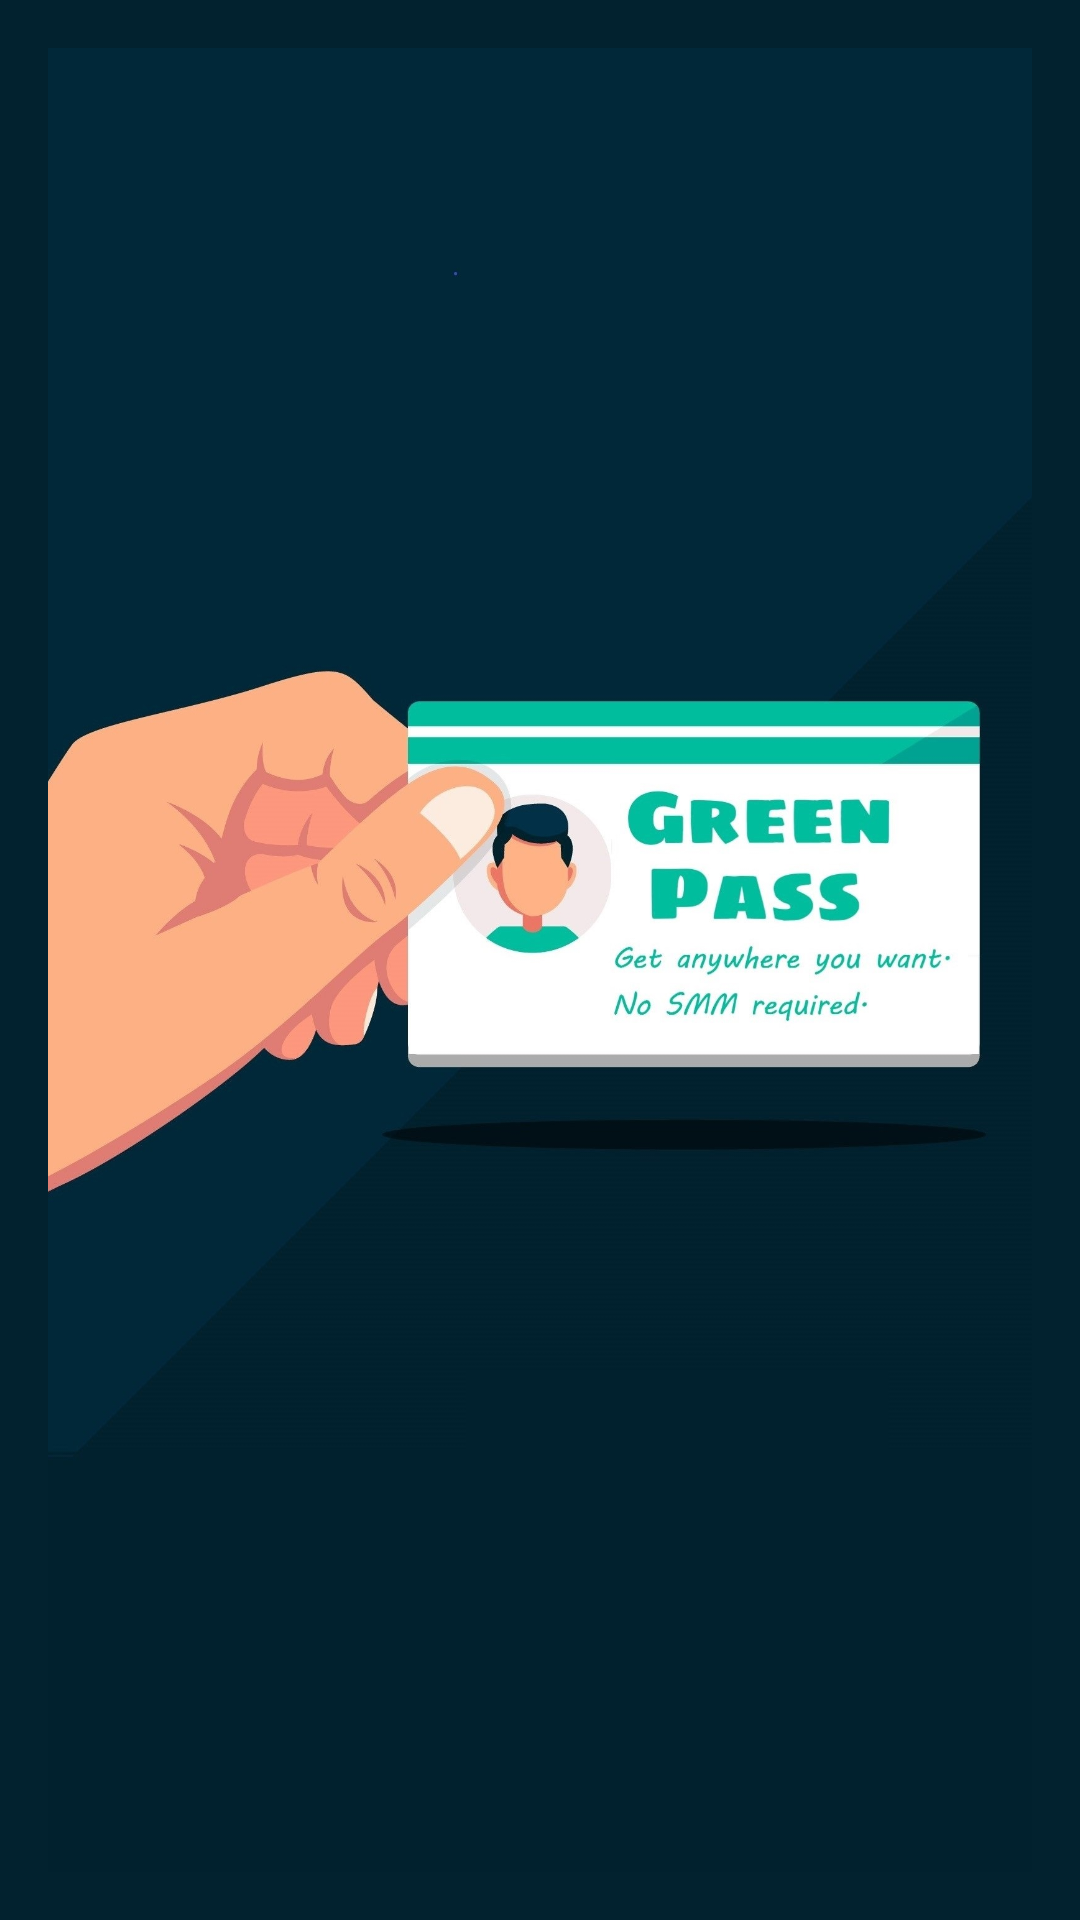

Here is an Android app screen rendered from its layout file. Give the layout XML and the strings, colors and styles it references.
<!-- AndroidManifest.xml: activity theme Theme.GreenPass.NoActionBar -->
<!-- res/layout/activity_splash.xml -->
<?xml version="1.0" encoding="utf-8"?>
<LinearLayout xmlns:android="http://schemas.android.com/apk/res/android"
    xmlns:app="http://schemas.android.com/apk/res-auto"
    xmlns:tools="http://schemas.android.com/tools"
    android:layout_width="match_parent"
    android:layout_height="match_parent"
    android:paddingLeft="@dimen/activity_horizontal_margin"
    android:paddingTop="@dimen/activity_vertical_margin"
    android:paddingRight="@dimen/activity_horizontal_margin"
    android:paddingBottom="@dimen/activity_vertical_margin"
    android:gravity="center"
    android:orientation="vertical"
    android:layout_gravity="center"
    tools:context=".ui.splash.SplashActivity"
    android:theme="@style/Theme.GreenPass.Splash"
    android:background="@drawable/splash_background">

    <ImageView
        android:id="@+id/splash_screen_image"
        android:layout_width="match_parent"
        android:layout_height="match_parent"
        android:layout_gravity="center"
        android:scaleType="centerCrop"
        android:src="@drawable/splash_image" />
</LinearLayout>
<!-- resources referenced by this layout -->
<resources>
  <dimen name="activity_horizontal_margin">16dp</dimen>
  <dimen name="activity_vertical_margin">16dp</dimen>
  <!-- drawable splash_background (drawable) -->
  <shape xmlns:android="http://schemas.android.com/apk/res/android"
      android:shape="rectangle">
      <gradient
          android:angle="135"
          android:startColor="@color/splash_top"
          android:endColor="@color/splash_bottom"
          android:type="radial" />
  </shape>
  <!-- drawable splash_image: jpg bitmap (drawable, 203952 bytes) -->
  <style name="Theme.GreenPass.Splash" parent="Theme.GreenPass.NoActionBar">
          
      </style>
  <style name="Theme.GreenPass.NoActionBar">
          <item name="windowActionBar">false</item>
          <item name="windowNoTitle">true</item>
      </style>
  <color name="splash_top">#012839</color>
  <color name="splash_bottom">#02222F</color>
</resources>
